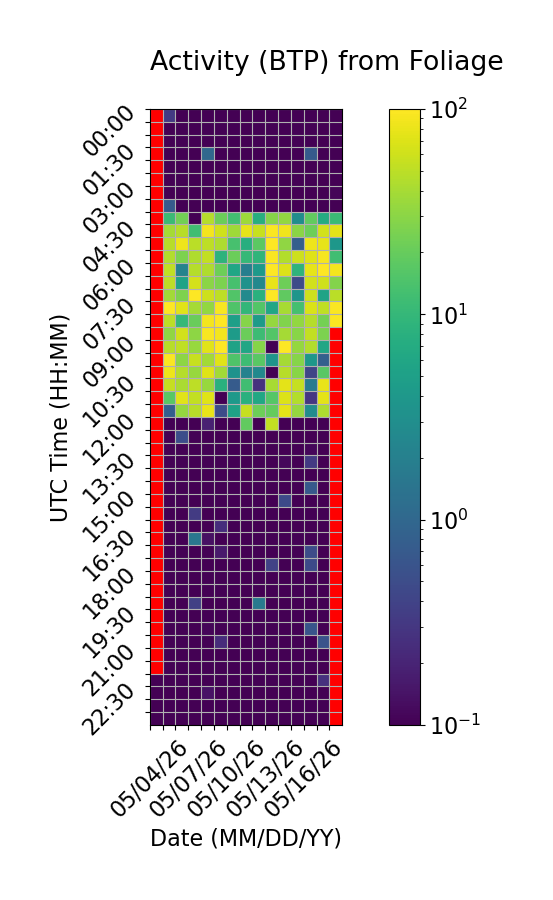

Values plotted in this chart, from the file beside it:
Time (UTC), 05/04/26, 05/05/26, 05/06/26, 05/07/26, 05/08/26, 05/09/26, 05/10/26, 05/11/26, 05/12/26, 05/13/26, 05/14/26, 05/15/26, 05/16/26, 05/17/26, 05/18/26
00:00, , 0.3269, 0.0, 0.0, 0.0, 0.0, 0.0, 0.0, 0.0, 0.0, 0.0, 0.0, 0.0, 0.01914, 0.0
00:30, , 0.0, 0.0, 0.0, 0.0, 0.0, 0.0, 0.0, 0.0, 0.0, 0.0, 0.0, 0.0, 0.0, 0.0
01:00, , 0.0, 0.0, 0.0, 0.0, 0.0, 0.0, 0.0, 0.0, 0.0, 0.0, 0.0, 0.0, 0.03106, 0.0
01:30, , 0.0, 0.0, 0.0, 1.046, 0.0, 0.0, 0.0, 0.0, 0.0, 0.0, 0.0, 0.7066, 0.04436, 0.04618
02:00, , 0.0, 0.0, 0.0, 0.0, 0.0, 0.0, 0.0, 0.0, 0.0, 0.0, 0.0, 0.0, 0.0, 0.0
02:30, , 0.0, 0.0, 0.0, 0.0, 0.0, 0.0, 0.1084, 0.0, 0.0, 0.0, 0.0, 0.0, 0.0, 0.0
03:00, , 0.0, 0.0, 0.06417, 0.0, 0.0, 0.0, 0.0, 0.0, 0.05613, 0.0, 0.0, 0.0, 0.0, 0.1091
03:30, , 0.701, 0.0, 0.0, 0.0, 0.0, 0.0, 0.0, 0.05491, 0.0, 0.0, 0.0, 0.0, 0.0, 0.0
04:00, , 11.11, 22.82, 0.0, 46.25, 21.35, 12.52, 36.27, 7.645, 28.43, 32.61, 2.922, 18.85, 7.079, 11.13
04:30, , 38.95, 47.15, 12.06, 88.74, 60.59, 37.25, 77.84, 55.81, 96.12, 85.6, 30.48, 21.83, 62.94, 75.06
05:00, , 47.38, 83.63, 49.39, 50.75, 42.93, 13.28, 7.59, 17.35, 130, 31.64, 0.7998, 83.99, 78.12, 3.831
05:30, , 45.33, 25.63, 43.57, 52.84, 8.709, 21.05, 10.14, 9.246, 95.24, 45.38, 58.66, 71.93, 91.97, 11.96
06:00, , 52.01, 2.186, 46.75, 44.25, 21.93, 5.981, 1.942, 4.255, 135.3, 70.1, 8.832, 76.43, 99.07, 88.57
06:30, , 50.84, 5.468, 63.58, 30.15, 25.27, 13.27, 3.383, 2.513, 79.95, 21.6, 0.4848, 62.64, 60.79, 27.93
07:00, , 38.59, 26.25, 116.5, 59.52, 50.72, 15.24, 2.693, 8.116, 126.4, 18.75, 3.631, 59.77, 5.43, 49.29
07:30, , 97.79, 72.94, 39.62, 32.88, 92.66, 14.82, 9.615, 15.65, 5.94, 40.12, 13.17, 67.54, 51.26, 95.11
08:00, , 49.9, 10.26, 20.78, 89.62, 98.2, 4.907, 28.37, 4.27, 33.5, 27.12, 32.68, 46.28, 23.62, 96.51
08:30, , 31.72, 61.91, 30.85, 93.35, 88.93, 4.441, 21.33, 11.31, 15.85, 39.11, 29.21, 53.73, 25.67, 
09:00, , 47.02, 52.07, 34.56, 73.6, 98.68, 5.385, 5.906, 28.21, 0.0, 99.21, 33.53, 45.48, 5.912, 
09:30, , 97.33, 30.94, 55.47, 38.39, 72.67, 14.97, 11.74, 17.2, 3.658, 39.33, 28.48, 3.871, 0.8109, 
10:00, , 84.79, 46.84, 34.27, 71.53, 38.89, 3.399, 2.149, 2.521, 0.0, 47.13, 29.34, 0.4116, 17.09, 
10:30, , 53.82, 42.07, 49.66, 34.26, 8.057, 0.7221, 11.9, 0.2642, 40.02, 75.47, 54.67, 1.791, 79.15, 
11:00, , 16.96, 74.29, 52.35, 70.57, 0.0, 4.17, 8.028, 6.16, 16.11, 70.01, 45.04, 0.3002, 75.27, 
11:30, , 0.8051, 33.71, 48.18, 80.47, 0.4975, 5.35, 54.51, 21.52, 19.63, 75.31, 33.67, 2.866, 43.18, 
12:00, , 0.0, 0.0, 0.05534, 0.1875, 0.0, 0.0, 19, 0.0, 52.87, 0.0, 0.0, 0.0, 0.07644, 
12:30, , 0.0, 0.517, 0.1043, 0.0, 0.03976, 0.0, 0.0, 0.0, 0.0, 0.0, 0.0, 0.0, 0.07322, 
13:00, , 0.0, 0.0, 0.0, 0.0, 0.0, 0.0, 0.0, 0.0, 0.02834, 0.0, 0.0, 0.1134, 0.0, 
13:30, , 0.0, 0.0, 0.0, 0.0, 0.0, 0.0, 0.0, 0.0, 0.0, 0.1159, 0.0, 0.3246, 0.1016, 
14:00, , 0.0, 0.0, 0.0, 0.0, 0.0, 0.0, 0.0, 0.05894, 0.0, 0.0, 0.07108, 0.0, 0.0, 
14:30, , 0.0, 0.0, 0.0, 0.0, 0.0, 0.0, 0.0, 0.0, 0.03084, 0.0, 0.0, 0.6841, 0.01581, 
15:00, , 0.0, 0.0, 0.0, 0.0, 0.0, 0.0, 0.0, 0.0, 0.0, 0.4672, 0.0, 0.0, 0.08296, 
15:30, , 0.0, 0.0, 0.3333, 0.0, 0.0, 0.0, 0.0, 0.0, 0.0, 0.0, 0.0, 0.04987, 0.0, 
16:00, , 0.0, 0.0, 0.07214, 0.0, 0.2471, 0.0, 0.0, 0.0, 0.0, 0.0, 0.0, 0.0, 0.07987, 
16:30, , 0.0, 0.0, 1.53, 0.1382, 0.0, 0.0, 0.0, 0.0, 0.0, 0.0, 0.0, 0.0, 0.0, 
17:00, , 0.0, 0.0, 0.0, 0.0, 0.1646, 0.0, 0.0, 0.0, 0.0, 0.0, 0.0, 0.502, 0.0, 
17:30, , 0.0, 0.0, 0.0, 0.0, 0.04528, 0.0, 0.0, 0.0, 0.3877, 0.0, 0.0, 0.4701, 0.0, 
18:00, , 0.0, 0.0, 0.0, 0.0, 0.0, 0.0, 0.0, 0.0, 0.0, 0.0, 0.0, 0.0, 0.0, 
18:30, , 0.0, 0.0, 0.0, 0.0, 0.0, 0.0, 0.0, 0.0, 0.0, 0.0, 0.0, 0.0, 0.0, 
19:00, , 0.0, 0.0, 0.3727, 0.0, 0.0, 0.0, 0.0, 1.681, 0.0, 0.0, 0.0, 0.0, 0.0, 
19:30, , 0.0, 0.0, 0.0, 0.0, 0.0, 0.0, 0.0, 0.0, 0.05516, 0.0, 0.0, 0.04651, 0.0, 
20:00, , 0.0, 0.0, 0.0898, 0.1111, 0.0, 0.0, 0.0, 0.0, 0.0, 0.0, 0.0, 0.6228, 0.0, 
20:30, , 0.0, 0.0, 0.0, 0.0, 0.2373, 0.0, 0.04538, 0.0, 0.0, 0.0, 0.0, 0.0, 0.5932, 
21:00, , 0.0, 0.0, 0.0, 0.0, 0.07844, 0.0, 0.0, 0.0, 0.0, 0.0, 0.0, 0.0, 0.007033, 
21:30, , 0.0, 0.0, 0.0374, 0.0, 0.0, 0.0, 0.0, 0.0, 0.0, 0.0, 0.0, 0.0, 0.07098, 
22:00, 0.0, 0.0, 0.0, 0.0, 0.0, 0.07113, 0.0, 0.0, 0.0, 0.04002, 0.0, 0.0, 0.05667, 0.2707, 
22:30, 0.0, 0.04761, 0.0, 0.0, 0.142, 0.02808, 0.0, 0.0, 0.0, 0.0, 0.0, 0.0, 0.0, 0.0, 
23:00, 0.0, 0.0, 0.0, 0.0, 0.0, 0.0, 0.0, 0.0, 0.0, 0.0, 0.0, 0.06054, 0.0, 0.0, 
23:30, 0.0, 0.0, 0.0, 0.0, 0.0, 0.0, 0.0, 0.0, 0.0, 0.0, 0.0, 0.0, 0.0, 0.0, 
